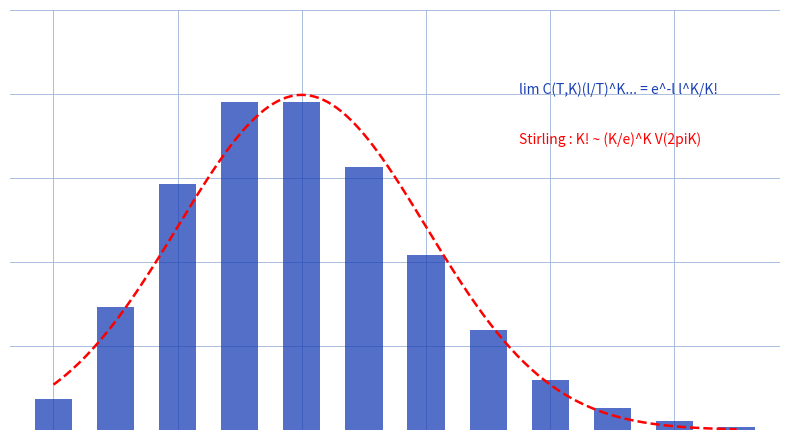

Generate this figure with matplotlib:
"""Reproduit le fond de poisson-stirling : limite binomiale -> loi de Poisson.
Manuscrit : l = lim C_T^K (l/T)^K (1-l/T)^{T-K} = e^{-l} l^K / K!, indice Stirling.
Vue : barres Poisson(l=4) + courbe normale approchee Stirling.
Sortie : raw/probas/poisson-stirling/assets/poisson-stirling-convergence.png
Usage : uv run scripts/reproduce_poisson-stirling_1.py (depuis ~/KpihX-Labs/Explore/lab/)
"""
from pathlib import Path
import matplotlib.pyplot as plt
import numpy as np
import math

OUT = Path.home() / "KpihX-Labs/Explore/sciencurious/raw/probas/poisson-stirling/assets/poisson-stirling-convergence.png"
OUT.parent.mkdir(parents=True, exist_ok=True)

lam = 4.0
K = np.arange(0, 12)
pmf = np.array([math.exp(-lam) * lam ** k / math.factorial(k) for k in K])

fig, ax = plt.subplots(figsize=(8, 4.5))
ax.set_xlim(-0.7, 11.7)
ax.set_ylim(0, 0.25)
ax.grid(True, color="#9db3d8", linewidth=0.6)
ax.set_axisbelow(True)
ax.tick_params(labelbottom=False, labelleft=False, length=0)
for s in ax.spines.values():
    s.set_visible(False)

ax.bar(K, pmf, color="#1a3fb5", alpha=0.75, width=0.6)
xs = np.linspace(0, 11, 300)
ax.plot(xs, 1 / np.sqrt(2 * np.pi * lam) * np.exp(-(xs - lam) ** 2 / (2 * lam)),
        color="red", linewidth=1.8, linestyle="--")
ax.text(7.5, 0.20, "lim C(T,K)(l/T)^K... = e^-l l^K/K!", color="#1a3fb5", fontsize=10)
ax.text(7.5, 0.17, "Stirling : K! ~ (K/e)^K V(2piK)", color="red", fontsize=10)

fig.tight_layout()
fig.savefig(OUT, dpi=150)
print(f"OK -> {OUT} ({OUT.stat().st_size} o)")
